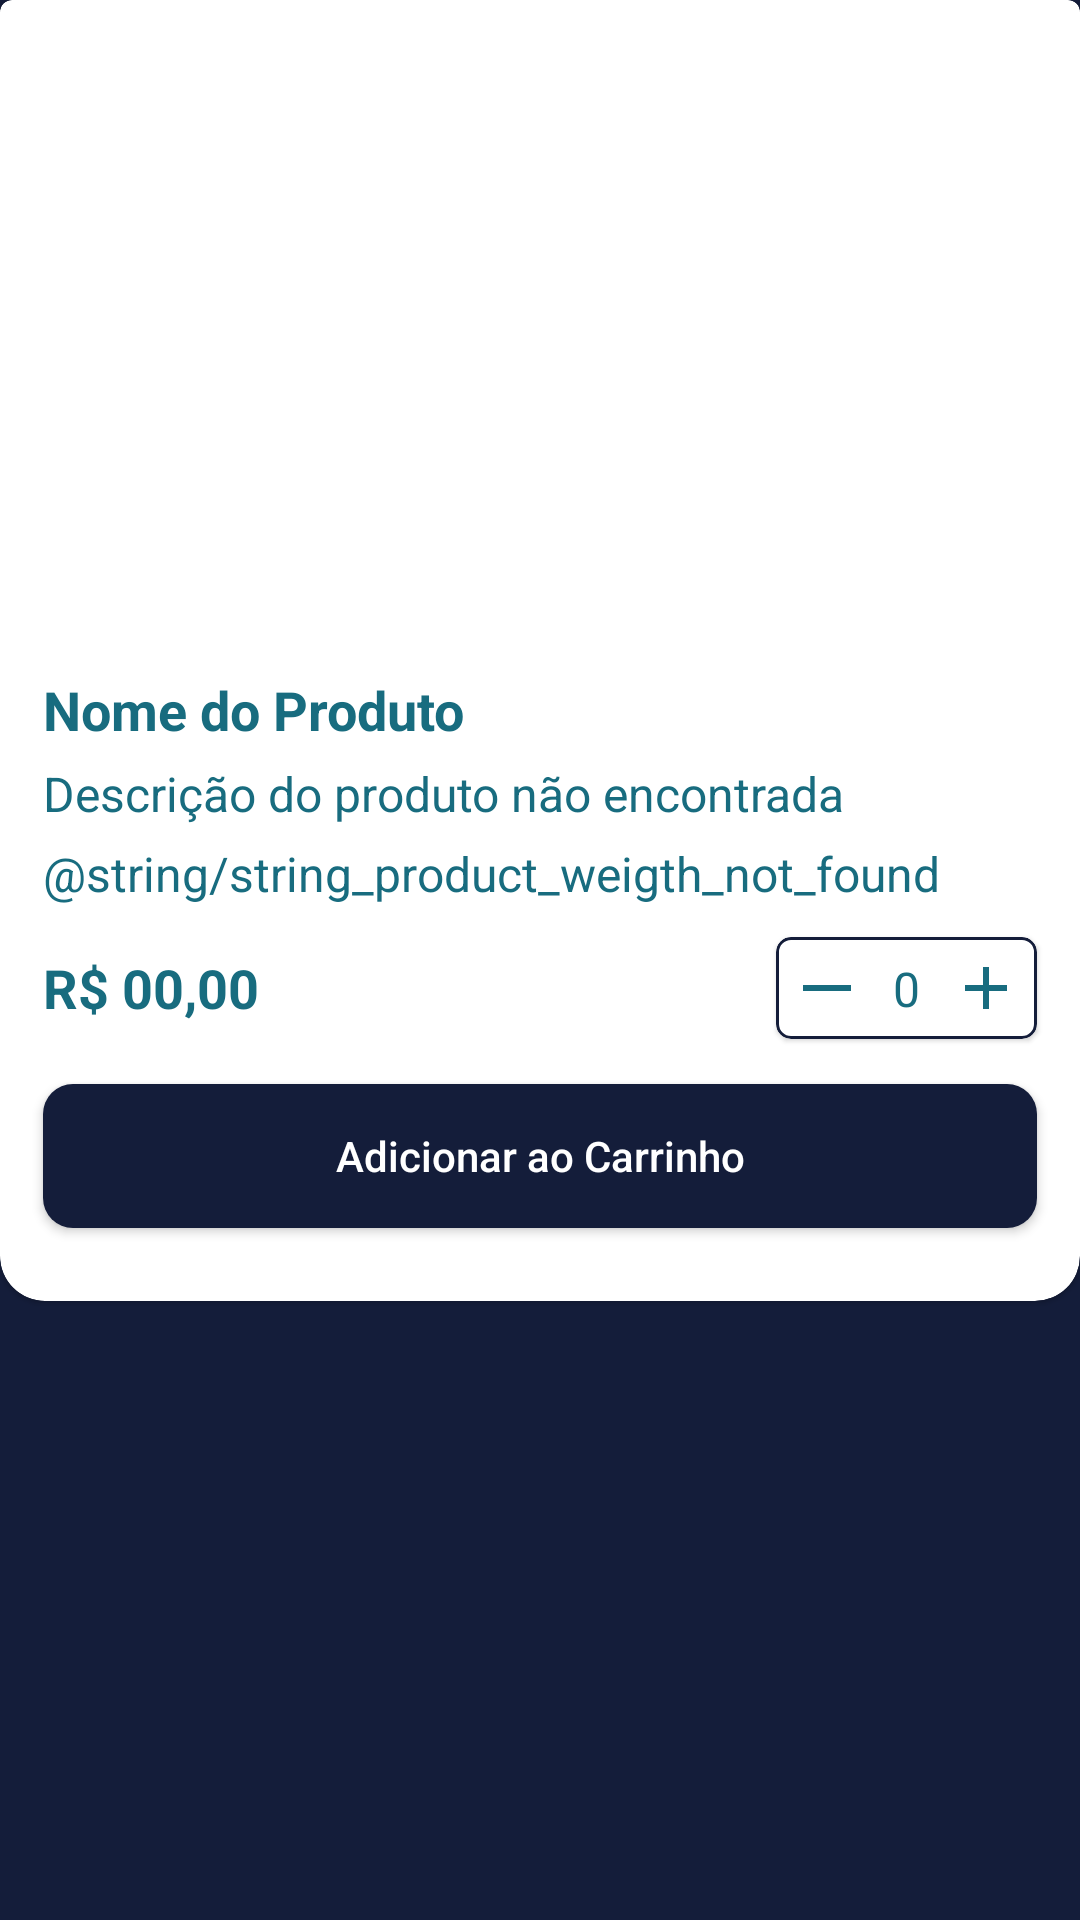

Here is an Android app screen rendered from its layout file. Give the layout XML and the strings, colors and styles it references.
<!-- AndroidManifest.xml: application theme Theme.FeiraDagua -->
<!-- res/layout/activity_user_product_info.xml -->
<?xml version="1.0" encoding="utf-8"?>
<ScrollView
    xmlns:android="http://schemas.android.com/apk/res/android"
    android:layout_width="match_parent"
    android:layout_height="match_parent"
    android:fillViewport="true">
    <androidx.constraintlayout.widget.ConstraintLayout
        android:id="@+id/parentView"
        xmlns:app="http://schemas.android.com/apk/res-auto"
        xmlns:tools="http://schemas.android.com/tools"
        android:layout_width="match_parent"
        android:layout_height="wrap_content"
        tools:context=".view.activitys.user.UserProductInfoActivity"
        android:background="@color/backgroundColor">

        <com.google.android.material.card.MaterialCardView
            android:id="@+id/cartShopCard"
            style="@style/CardProducts"
            app:layout_constraintStart_toStartOf="parent"
            app:layout_constraintTop_toTopOf="parent"
            app:layout_constraintEnd_toEndOf="parent">

            <androidx.constraintlayout.widget.ConstraintLayout
                android:id="@+id/constraintLayout1"
                android:layout_width="match_parent"
                android:layout_height="wrap_content">

                <ImageView
                    android:id="@+id/ivProduct"
                    android:layout_width="match_parent"
                    android:layout_height="200dp"
                    android:src="@drawable/logo_feira_dagua_remove"
                    android:scaleType="centerCrop"
                    app:layout_constraintStart_toStartOf="parent"
                    app:layout_constraintTop_toTopOf="parent"
                    app:layout_constraintEnd_toEndOf="parent"
                    app:layout_constraintBottom_toTopOf="@id/tvProductNameTitle"/>

                <TextView
                    android:id="@+id/tvProductNameTitle"
                    style="@style/TextViewTitleDefault"
                    android:text="@string/string_product_name_title"
                    android:layout_marginStart="10dp"
                    android:layout_marginTop="20dp"
                    app:layout_constraintStart_toStartOf="parent"
                    app:layout_constraintTop_toBottomOf="@id/ivProduct"
                    app:layout_constraintBottom_toTopOf="@id/tvProductNameValue"/>

                <TextView
                    android:id="@+id/tvProductNameValue"
                    style="@style/TextViewSubTitleDefault"
                    android:text="@string/string_product_description_not_found"
                    android:layout_marginTop="5dp"
                    android:layout_marginEnd="10dp"
                    app:layout_constraintStart_toStartOf="@+id/tvProductNameTitle"
                    app:layout_constraintTop_toBottomOf="@id/tvProductNameTitle"
                    app:layout_constraintBottom_toTopOf="@id/tvProductWeightValue"
                    app:layout_constraintEnd_toEndOf="parent"/>

                <TextView
                    android:id="@+id/tvProductWeightValue"
                    style="@style/TextViewSubTitleDefault"
                    android:text="@string/string_product_weigth_not_found"
                    android:layout_marginTop="5dp"
                    app:layout_constraintStart_toStartOf="@+id/tvProductNameTitle"
                    app:layout_constraintTop_toBottomOf="@id/tvProductNameValue"
                    app:layout_constraintBottom_toTopOf="@id/tvProductValue"
                    app:layout_constraintEnd_toEndOf="@id/tvProductNameValue"/>

                <TextView
                    android:id="@+id/tvProductValue"
                    style="@style/TextViewTitleDefault"
                    android:layout_width="wrap_content"
                    android:text="R$ 00,00"
                    android:layout_marginTop="15dp"
                    app:layout_constraintStart_toStartOf="@id/tvProductNameTitle"
                    app:layout_constraintTop_toBottomOf="@id/tvProductWeightValue"
                    />

                <com.google.android.material.card.MaterialCardView
                    android:id="@+id/productCountCard"
                    style="@style/CardProductsCount"
                    app:layout_constraintTop_toTopOf="@id/tvProductValue"
                    app:layout_constraintEnd_toEndOf="parent"
                    app:layout_constraintBottom_toBottomOf="@id/tvProductValue">

                    <androidx.constraintlayout.widget.ConstraintLayout
                        android:layout_width="match_parent"
                        android:layout_height="wrap_content">

                        <ImageButton
                            android:id="@+id/tbSub"
                            android:layout_width="wrap_content"
                            android:layout_height="wrap_content"
                            android:src="@drawable/ic_baseline_horizontal_rule_24"
                            android:background="@color/white"
                            android:layout_marginStart="5dp"
                            android:layout_marginTop="5dp"
                            android:layout_marginBottom="5dp"
                            app:layout_constraintStart_toStartOf="parent"
                            app:layout_constraintTop_toTopOf="parent"
                            app:layout_constraintBottom_toBottomOf="parent"
                            app:layout_constraintEnd_toStartOf="@id/tvProductNumberValue"/>

                        <TextView
                            android:id="@+id/tvProductNumberValue"
                            style="@style/TextViewSubTitleDefault"
                            android:layout_width="wrap_content"
                            android:text="0"
                            android:layout_marginStart="10dp"
                            app:layout_constraintStart_toEndOf="@+id/tbSub"
                            app:layout_constraintTop_toTopOf="@id/tbSub"
                            app:layout_constraintBottom_toBottomOf="@id/tbSub"
                            app:layout_constraintEnd_toStartOf="@id/tbAdd"/>

                        <ImageButton
                            android:id="@+id/tbAdd"
                            android:layout_width="wrap_content"
                            android:layout_height="wrap_content"
                            android:layout_marginStart="10dp"
                            android:layout_marginEnd="5dp"
                            android:src="@drawable/ic_baseline_add_24"
                            android:background="@color/white"
                            app:layout_constraintStart_toEndOf="@id/tvProductNumberValue"
                            app:layout_constraintTop_toTopOf="@id/tvProductNumberValue"
                            app:layout_constraintBottom_toBottomOf="@id/tvProductNumberValue"
                            app:layout_constraintEnd_toEndOf="parent"/>
                    </androidx.constraintlayout.widget.ConstraintLayout>
                </com.google.android.material.card.MaterialCardView>

                <Button
                    android:id="@+id/btAddToCart"
                    style="@style/ButtonDefault"
                    android:layout_marginBottom="20dp"
                    android:layout_marginTop="20dp"
                    android:layout_marginEnd="10dp"
                    android:text="@string/string_add_to_cart_button"
                    app:layout_constraintStart_toStartOf="@id/tvProductNameTitle"
                    app:layout_constraintEnd_toEndOf="parent"
                    app:layout_constraintTop_toBottomOf="@id/tvProductValue"
                    app:layout_constraintBottom_toBottomOf="parent"/>
            </androidx.constraintlayout.widget.ConstraintLayout>
        </com.google.android.material.card.MaterialCardView>
    </androidx.constraintlayout.widget.ConstraintLayout>
</ScrollView>
<!-- resources referenced by this layout -->
<resources>
  <color name="backgroundColor">#141D3A</color>
  <color name="white">#FFFFFFFF</color>
  <!-- drawable ic_baseline_add_24 (drawable) -->
  <vector android:height="24dp" android:tint="#186C7F"
      android:viewportHeight="24" android:viewportWidth="24"
      android:width="24dp" xmlns:android="http://schemas.android.com/apk/res/android">
      <path android:fillColor="@android:color/white" android:pathData="M19,13h-6v6h-2v-6H5v-2h6V5h2v6h6V13z"/>
  </vector>
  <!-- drawable ic_baseline_horizontal_rule_24 (drawable) -->
  <vector android:height="24dp" android:tint="#186C7F"
      android:viewportHeight="24" android:viewportWidth="24"
      android:width="24dp" xmlns:android="http://schemas.android.com/apk/res/android">
      <path android:fillColor="@android:color/white"
          android:fillType="evenOdd" android:pathData="M4,11h16v2h-16z"/>
  </vector>
  <string name="string_add_to_cart_button">Adicionar ao Carrinho</string>
  <string name="string_product_description_not_found">Descrição do produto não encontrada</string>
  <string name="string_product_name_title">Nome do Produto</string>
  <style name="ButtonDefault">
          <item name="android:layout_width">0dp</item>
          <item name="android:layout_height">wrap_content</item>
          <item name="android:background">@drawable/custom_button_shape</item>
          <item name="android:textColor">@color/white</item>
          <item name="textAllCaps">false</item>
      </style>
  <style name="CardProducts" parent="Widget.MaterialComponents.CardView">
          <item name="android:layout_height">wrap_content</item>
          <item name="android:layout_width">match_parent</item>
          <item name="shapeAppearanceOverlay">@style/ShapeAppearanceOverlay_card_custom_corners</item>
          <item name="android:padding">10dp</item>
      </style>
  <style name="CardProductsCount" parent="Widget.MaterialComponents.CardView">
          <item name="android:layout_height">wrap_content</item>
          <item name="android:layout_width">wrap_content</item>
          <item name="android:layout_marginEnd">10dp</item>
          <item name="cardCornerRadius">5dp</item>
          <item name="strokeWidth">1dp</item>
          <item name="strokeColor">@color/backgroundColor</item>
      </style>
  <style name="TextViewSubTitleDefault">
          <item name="android:layout_width">0dp</item>
          <item name="android:layout_height">wrap_content</item>
          <item name="android:textColor">@color/textColor</item>
          <item name="android:textSize">16sp</item>
      </style>
  <style name="TextViewTitleDefault">
          <item name="android:layout_width">0dp</item>
          <item name="android:layout_height">wrap_content</item>
          <item name="android:textColor">@color/textColor</item>
          <item name="android:textStyle">bold</item>
          <item name="android:textSize">18sp</item>
      </style>
  <!-- drawable custom_button_shape (drawable) -->
  <?xml version="1.0" encoding="utf-8"?>
  <shape xmlns:android="http://schemas.android.com/apk/res/android">
      <solid android:color="@color/backgroundColor"/>
      <corners android:radius="10dp"/>
  </shape>
  <style name="ShapeAppearanceOverlay_card_custom_corners" parent="">
          <item name="cornerFamily">rounded</item>
          <item name="cornerSizeBottomRight">15dp</item>
          <item name="cornerSizeBottomLeft">15dp</item>
      </style>
  <color name="textColor">#186C7F</color>
  <color name="black">#FF000000</color>
</resources>
